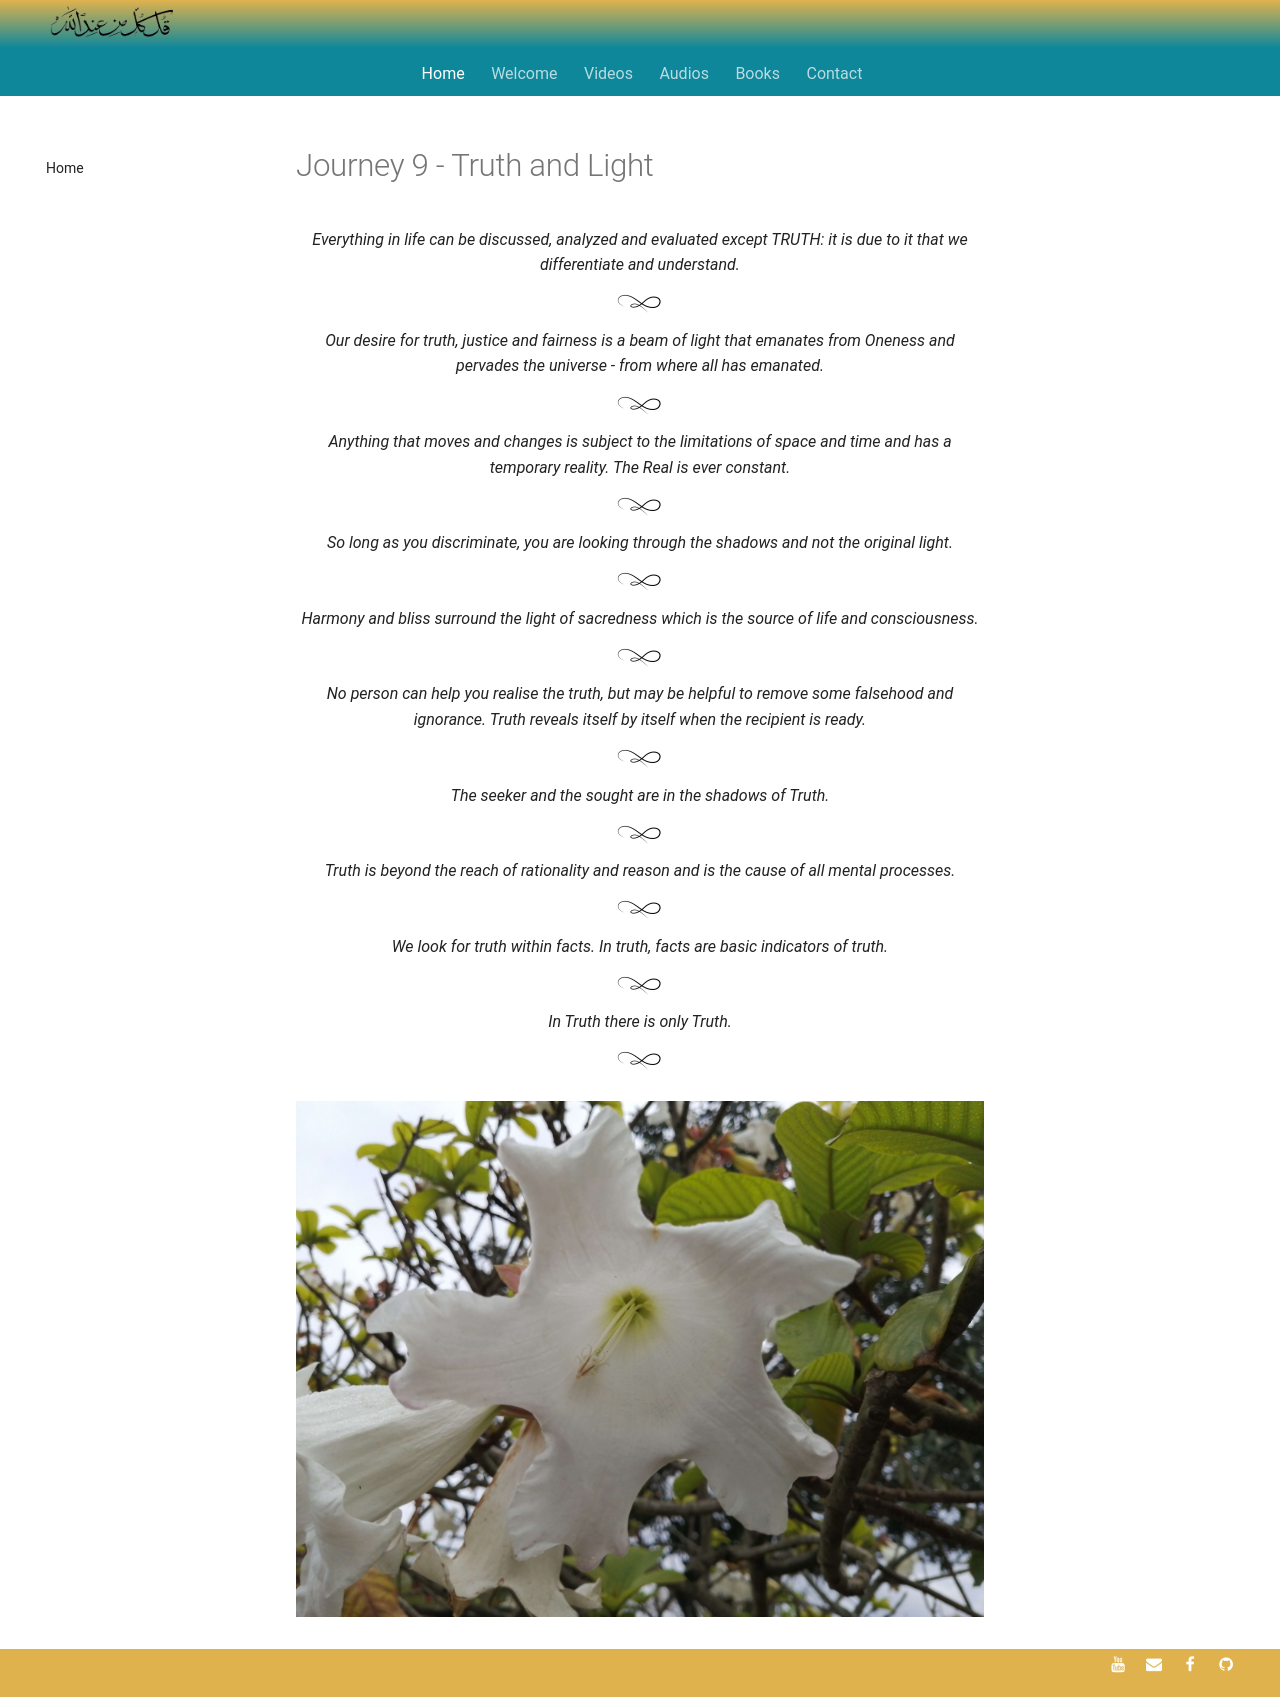

repository: SFH-Foundation/sfhfoundation · page: pointers/spectrum/truth-light/index.html · generator: mkdocs

---
title: Journey 9 - Truth and Light
description: Short sufi indications for perceiving the truth and light at every instant of this life
image: assets/images/06.jpg
---

# Journey 9 - Truth and Light

<div class="aphorism-text">

Everything in life can be discussed, analyzed and evaluated except TRUTH: it is due to it that we differentiate and understand.

<div class="div"></div>

Our desire for truth, justice and fairness is a beam of light that emanates from Oneness and pervades the universe - from where all has emanated.  

<div class="div"></div>

Anything that moves and changes is subject to the limitations of space and time and has a temporary reality. The Real is ever constant.  

<div class="div"></div>

So long as you discriminate, you are looking through the shadows and not the original light.    

<div class="div"></div>

Harmony and bliss surround the light of sacredness which is the source of life and consciousness.

<div class="div"></div>

No person can help you realise the truth, but may be helpful to remove some falsehood and ignorance. Truth reveals itself by itself when the recipient is ready.

<div class="div"></div>

The seeker and the sought are in the shadows of Truth.

<div class="div"></div>

Truth is beyond the reach of rationality and reason and is the cause of all mental processes. 

<div class="div"></div>

We look for truth within facts. In truth, facts are basic indicators of truth.

<div class="div"></div>

In Truth there is only Truth.

<div class="div"></div>

</div>

![](../../assets/images/06.jpg)
